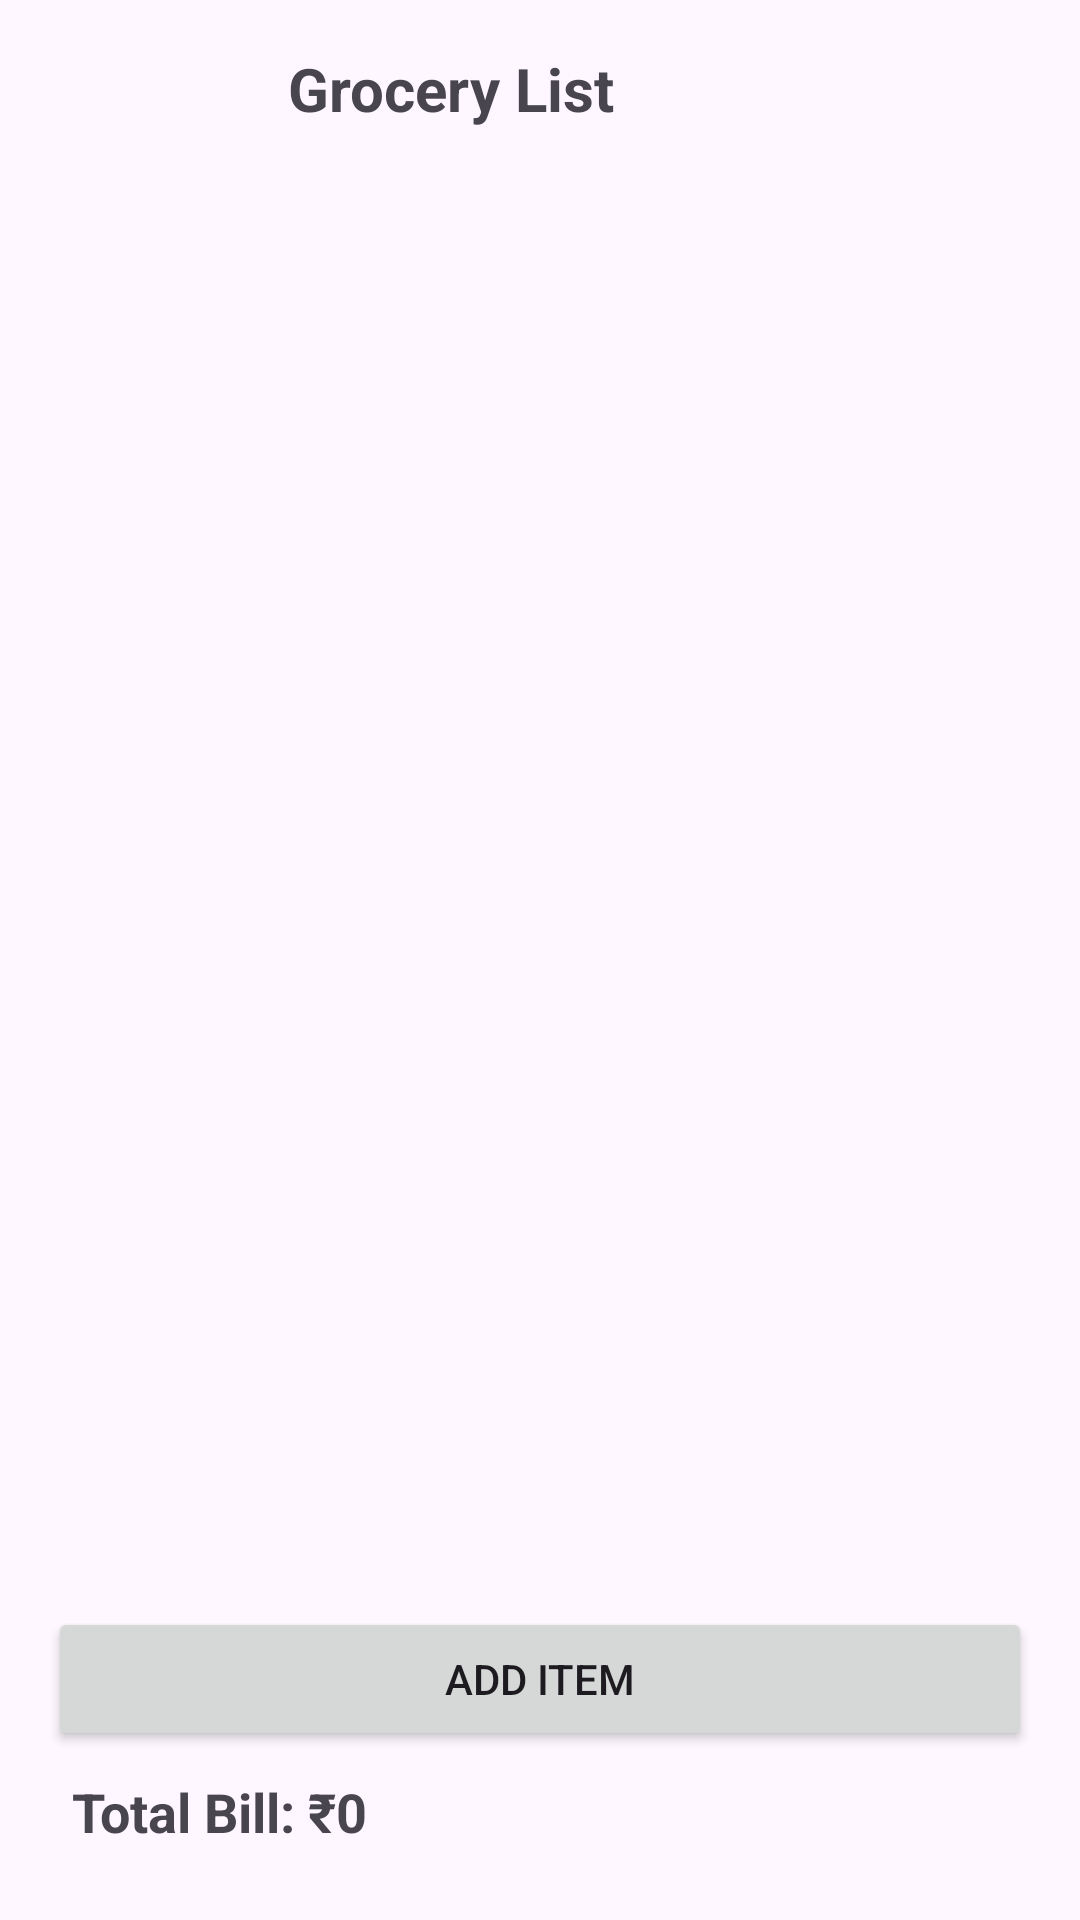

Reconstruct the res/layout file that produces this screen, plus the resources it refers to.
<!-- AndroidManifest.xml: activity theme Theme.MyApplicationForShop -->
<!-- res/layout/activity_main.xml -->
<?xml version="1.0" encoding="utf-8"?>
<LinearLayout xmlns:android="http://schemas.android.com/apk/res/android"
    android:layout_width="match_parent"
    android:layout_height="match_parent"
    android:orientation="vertical"
    android:padding="16dp">

    <TextView
        android:id="@+id/titleText"
        android:layout_width="168dp"
        android:layout_height="wrap_content"
        android:layout_gravity="center"
        android:text="Grocery List"
        android:textSize="20sp"
        android:textStyle="bold" />

    <androidx.recyclerview.widget.RecyclerView
        android:id="@+id/recyclerView"
        android:layout_width="match_parent"
        android:layout_height="wrap_content"
        android:layout_weight="1"
        android:padding="10dp" />

    <Button
        android:id="@+id/btnAddItem"
        android:layout_width="match_parent"
        android:layout_height="wrap_content"
        android:text="Add Item" />

    <TextView
        android:id="@+id/tvTotalBill"
        android:layout_width="match_parent"
        android:layout_height="wrap_content"
        android:text="Total Bill: ₹0"
        android:textSize="18sp"
        android:textStyle="bold"
        android:padding="8dp"/>

</LinearLayout>
<!-- resources referenced by this layout -->
<resources>
  <style name="Theme.MyApplicationForShop" parent="Base.Theme.MyApplicationForShop" />
  <style name="Base.Theme.MyApplicationForShop" parent="Theme.Material3.DayNight.NoActionBar">
          
          
      </style>
</resources>
